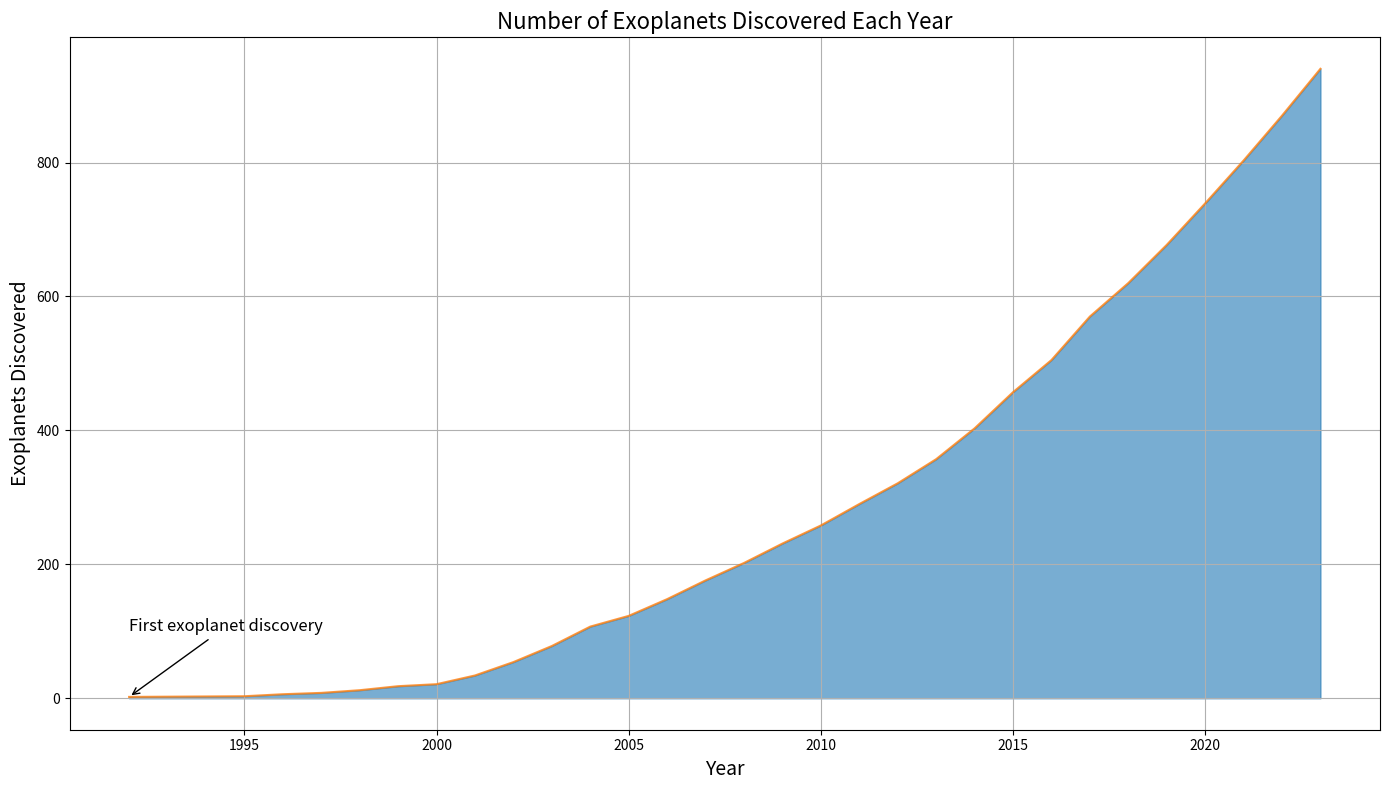

Generate this figure with matplotlib:

import matplotlib.pyplot as plt
import pandas as pd

data = {
    'Year': [1992, 1995, 1996, 1997, 1998, 1999, 2000, 2001, 2002, 2003, 2004, 2005, 
             2006, 2007, 2008, 2009, 2010, 2011, 2012, 2013, 2014, 2015, 2016, 2017, 
             2018, 2019, 2020, 2021, 2022, 2023],
    'Exoplanets_Discovered': [2, 3, 6, 8, 12, 18, 21, 34, 54, 78, 107, 123, 148, 176, 
                              202, 231, 258, 290, 321, 357, 403, 457, 505, 570, 620, 
                              677, 739, 803, 870, 940]
}

df = pd.DataFrame(data)

plt.figure(figsize=(14, 8))
plt.fill_between(df['Year'], df['Exoplanets_Discovered'], color='#1f77b4', alpha=0.6)
plt.plot(df['Year'], df['Exoplanets_Discovered'], color='#ff7f0e', alpha=0.8)

plt.title('Number of Exoplanets Discovered Each Year', fontsize=16)
plt.xlabel('Year', fontsize=14)
plt.ylabel('Exoplanets Discovered', fontsize=14)
plt.annotate('First exoplanet discovery', xy=(1992, 2), xytext=(1992, 100),
             arrowprops=dict(facecolor='black', arrowstyle='->'),
             fontsize=12, color='black')

plt.grid(True)
plt.tight_layout()
plt.show()
